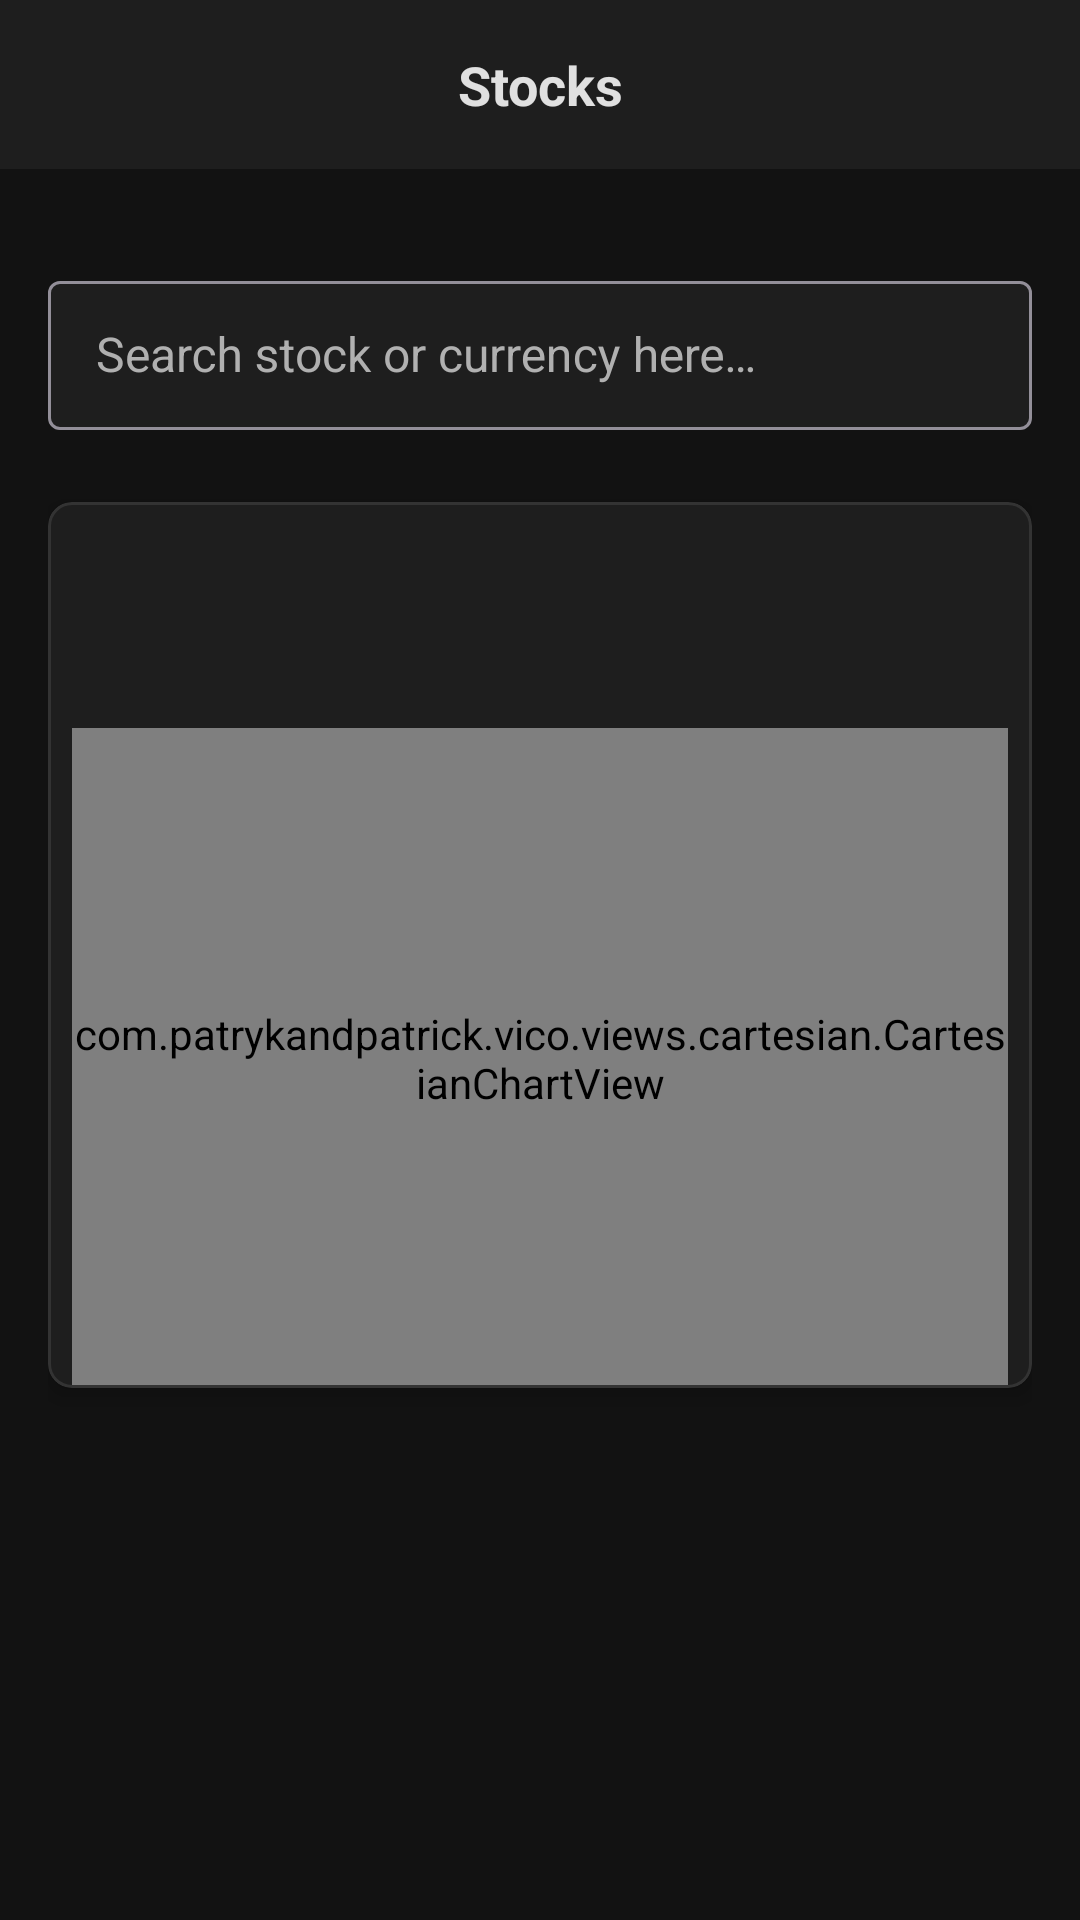

This screen was rendered from an Android layout file. Write that file and the resources it references.
<!-- AndroidManifest.xml: application theme Theme.AkiraFinancialTracker -->
<!-- res/layout/fragment_stocks.xml -->
<?xml version="1.0" encoding="utf-8"?>
<FrameLayout
    xmlns:android="http://schemas.android.com/apk/res/android"
    xmlns:app="http://schemas.android.com/apk/res-auto"
    android:layout_width="match_parent"
    android:layout_height="match_parent">

    
    <ScrollView
        android:layout_width="match_parent"
        android:layout_height="match_parent"
        android:fillViewport="true">

        
        <LinearLayout
            android:id="@+id/content_layout"
            android:layout_width="match_parent"
            android:layout_height="wrap_content"
            android:orientation="vertical">

            
            <com.google.android.material.textview.MaterialTextView
                android:layout_width="match_parent"
                android:layout_height="wrap_content"
                android:text="@string/stocks_header_text"
                android:textColor="@color/primary_text"
                android:textSize="@dimen/text_header"
                android:textStyle="bold"
                android:padding="@dimen/spacing_m"
                android:background="@color/secondary_background"
                android:gravity="center" />

            
            <LinearLayout
                android:layout_width="match_parent"
                android:layout_height="wrap_content"
                android:orientation="vertical"
                android:padding="@dimen/spacing_m">

                
                <com.google.android.material.textfield.TextInputLayout
                    android:layout_width="match_parent"
                    android:layout_height="55dp"
                    android:layout_marginTop="@dimen/spacing_m"
                    android:layout_marginBottom="@dimen/spacing_m"
                    app:boxBackgroundColor="@color/secondary_background"
                    android:textColorHint="@color/secondary_text">

                    <AutoCompleteTextView
                        android:id="@+id/stock_search"
                        android:layout_width="match_parent"
                        android:layout_height="match_parent"
                        android:inputType="text"
                        android:textSize="@dimen/text_s"
                        android:drawableStart="@drawable/ic_search"
                        android:drawableTint="@color/search_symbol"
                        android:drawablePadding="@dimen/spacing_s"
                        android:paddingStart="@dimen/spacing_m"
                        android:paddingEnd="@dimen/spacing_m"
                        android:hint="@string/search_hint"
                        android:completionThreshold="1" />
                </com.google.android.material.textfield.TextInputLayout>

                
                <com.google.android.material.card.MaterialCardView
                    android:layout_width="match_parent"
                    android:layout_height="wrap_content"
                    android:layout_marginTop="@dimen/spacing_s"
                    android:layout_marginBottom="@dimen/spacing_l"
                    app:cardElevation="4dp"
                    app:strokeColor="@color/tertiary_background"
                    app:cardCornerRadius="8dp"
                    app:cardBackgroundColor="@color/secondary_background">

                    <LinearLayout
                        android:layout_width="match_parent"
                        android:layout_height="wrap_content"
                        android:orientation="vertical">

                        
                        <TextView
                            android:id="@+id/stock_header"
                            android:layout_width="match_parent"
                            android:layout_height="wrap_content"
                            android:text=""
                            android:layout_marginTop="@dimen/spacing_s"
                            android:textColor="@color/primary_text"
                            android:textSize="@dimen/text_s"
                            android:textStyle="bold"
                            android:gravity="center_horizontal"
                            android:layout_marginBottom="@dimen/spacing_s" />

                        
                        <TextView
                            android:id="@+id/stock_price"
                            android:layout_width="match_parent"
                            android:layout_height="wrap_content"
                            android:text=""
                            android:textColor="@color/accent_green"
                            android:textSize="@dimen/text_s"
                            android:gravity="center_horizontal"
                            android:layout_marginBottom="@dimen/spacing_m" />

                        
                        <com.patrykandpatrick.vico.views.cartesian.CartesianChartView
                            android:id="@+id/stocks_chart_view"
                            android:layout_width="match_parent"
                            android:layout_height="220dp"
                            android:layout_gravity="center_horizontal"
                            android:layout_marginHorizontal="@dimen/spacing_s"
                            app:scrollEnabled="true"
                            app:chartStyle="@style/StocksChartStyle" />
                    </LinearLayout>
                </com.google.android.material.card.MaterialCardView>
            </LinearLayout>
        </LinearLayout>
    </ScrollView>

    
    <TextView
        android:id="@+id/disabled_message"
        android:layout_width="match_parent"
        android:layout_height="match_parent"
        android:layout_marginHorizontal="@dimen/spacing_m"
        android:gravity="center"
        android:text="@string/stocks_disabled_view_text"
        android:textSize="18sp"
        android:textColor="@color/primary_text"
        android:visibility="gone" />
</FrameLayout>
<!-- resources referenced by this layout -->
<resources>
  <color name="accent_green">#00c853</color>
  <color name="primary_text">#e0e0e0</color>
  <color name="search_symbol">#C3C3C3</color>
  <color name="secondary_background">#1e1e1e</color>
  <color name="secondary_text">#b0b0b0</color>
  <color name="tertiary_background">#333333</color>
  <dimen name="spacing_l">32dp</dimen>
  <dimen name="spacing_m">16dp</dimen>
  <dimen name="spacing_s">8dp</dimen>
  <dimen name="text_header">18sp</dimen>
  <dimen name="text_s">16sp</dimen>
  <string name="search_hint">Search stock or currency here…</string>
  <string name="stocks_disabled_view_text">This view is disabled because you need to set a Venture API key. \n\nGo to settings and set a valid key.</string>
  <string name="stocks_header_text">Stocks</string>
  <style name="StocksChartStyle">
          <item name="bottomAxisStyle">@style/StocksChartBottomAxisStyle</item>
          <item name="lineLayerStyle">@style/StocksChartLineStyle</item>
          <item name="layers">line</item>
          <item name="showBottomAxis">true</item>
          <item name="showStartAxis">true</item>
          <item name="scrollEnabled">true</item>
          <item name="scalableEndLayerPadding">@dimen/spacing_m</item>
          <item name="scalableStartLayerPadding">@dimen/spacing_m</item>
      </style>
  <style name="Theme.AkiraFinancialTracker" parent="Base.Theme.AkiraFinancialTracker" />
  <style name="StocksChartBottomAxisStyle">
          <item name="horizontalAxisItemPlacer">segmented</item>
          <item name="showGuidelines">false</item>
      </style>
  <style name="StocksChartLineStyle">
          <item name="line1Style">@style/StocksChartLine1Style</item>
      </style>
  <style name="Base.Theme.AkiraFinancialTracker" parent="Theme.Material3.Dark.NoActionBar">
          
          <item name="colorPrimary">@color/accent_blue</item>
          <item name="colorOnPrimary">@color/primary_text</item>
          <item name="colorOnSecondary">@color/secondary_text</item>
  
          
          <item name="android:colorBackground">@color/background</item>
          <item name="colorSecondaryContainer">@color/secondary_background</item>
          <item name="colorSecondaryVariant">@color/tertiary_background</item>
  
          
          <item name="android:textColorPrimary">@color/primary_text</item>
          <item name="android:textColorSecondary">@color/secondary_text</item>
  
          
          <item name="dividerColor">@color/divider</item>
          <item name="colorControlNormal">@color/disabled_element</item>
          <item name="colorControlActivated">@color/accent_blue</item>
  
          
          <item name="android:statusBarColor">@color/background</item>
          <item name="android:navigationBarColor">@color/background</item>
      </style>
  <style name="StocksChartLine1Style">
          <item name="android:color">@color/accent_blue</item>
      </style>
  <color name="accent_blue">#1e88e5</color>
  <color name="background">#121212</color>
  <color name="divider">#393939</color>
  <color name="disabled_element">#1c1c1c</color>
</resources>
